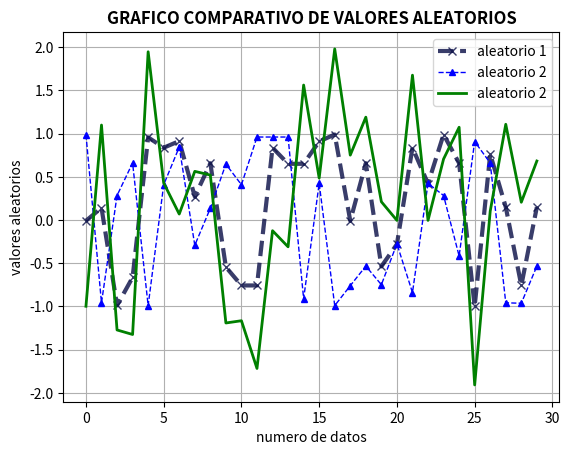

Reproduce this figure in Python.
import matplotlib.pyplot  as plt
import numpy as np

def aleatorio(n=20):
        #Docstring
    """permite generar numeros aleatorios de valor entero entre 1 y 30 y da de salida una lista de valores

    Args:
        n (int, optional): numero el datos ingresados. Defecto 20.
    """
    import random as rd
    Value=[] #lista vacia
    for i in range (n): #incio de un bucle es con el : el identado es importante
        Value.append(rd.randint(1,30)) #append añade a la lista\
    return(Value) #lo que devuelve la funcion

ejex=[i for i in range (30)]
ejey=np.sin(aleatorio(30))
ejey2=np.cos(aleatorio(30))
ejey3=np.array(ejey)-np.array(ejey2)
figtitle="grafico comparativo de valores aleatorios"
plt.title(figtitle.upper(),fontdict={'fontweight': 'bold'})     #TITULO
plt.xlabel("numero de datos")   #TITULO en el eje x
plt.ylabel("valores aleatorios")    #TITULO en el eje y
plt.plot(ejex,ejey,color="#10144bd3",marker='x', linestyle='--',linewidth=3, markersize=6,label="aleatorio 1") #(ejex, ejey, caracteristicas)
plt.plot(ejex,ejey2,'b--^',linewidth=1, markersize=5,label="aleatorio 2") #(ejex, ejey, caracteristicas)
plt.plot(ejex,ejey3,'g',linewidth=2, markersize=5,label="aleatorio 2") #(ejex, ejey, caracteristicas)
plt.legend()    #genera leyenda
plt.grid()      #genera 
plt.show()      #grafica la imagen